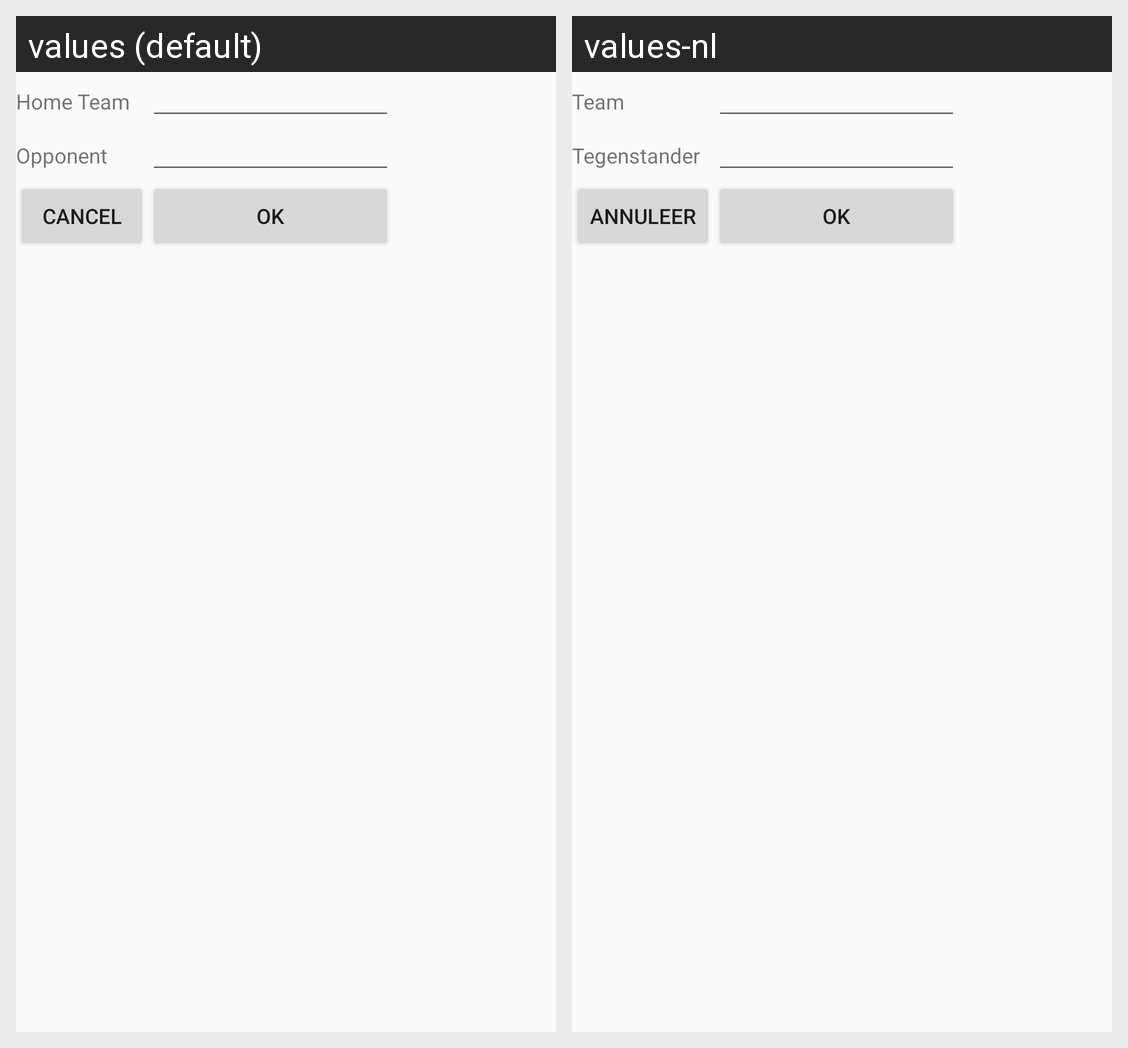

Locale-by-locale string values for the Android screen shown in this grid:
Android screen res/layout/activity_edit_match.xml rendered under 2 locales, left to right: values (default), values-nl. Device: Nexus 5 (rendered at 1080×1920; each locale shown at half size, 540×960, under a caption strip naming it); theme AppTheme.
Strings drawn on this screen, with the default value and each locale's value (text and hints the layout hard-codes, and strings that could not be matched under every locale, appear in the picture but are not listed):

edit_match_text_view_home_team
  values: Home Team
  values-nl: Team

edit_match_text_view_opponent
  values: Opponent
  values-nl: Tegenstander

button_cancel
  values: Cancel
  values-nl: Annuleer

button_ok
  values: OK
  values-nl: OK
